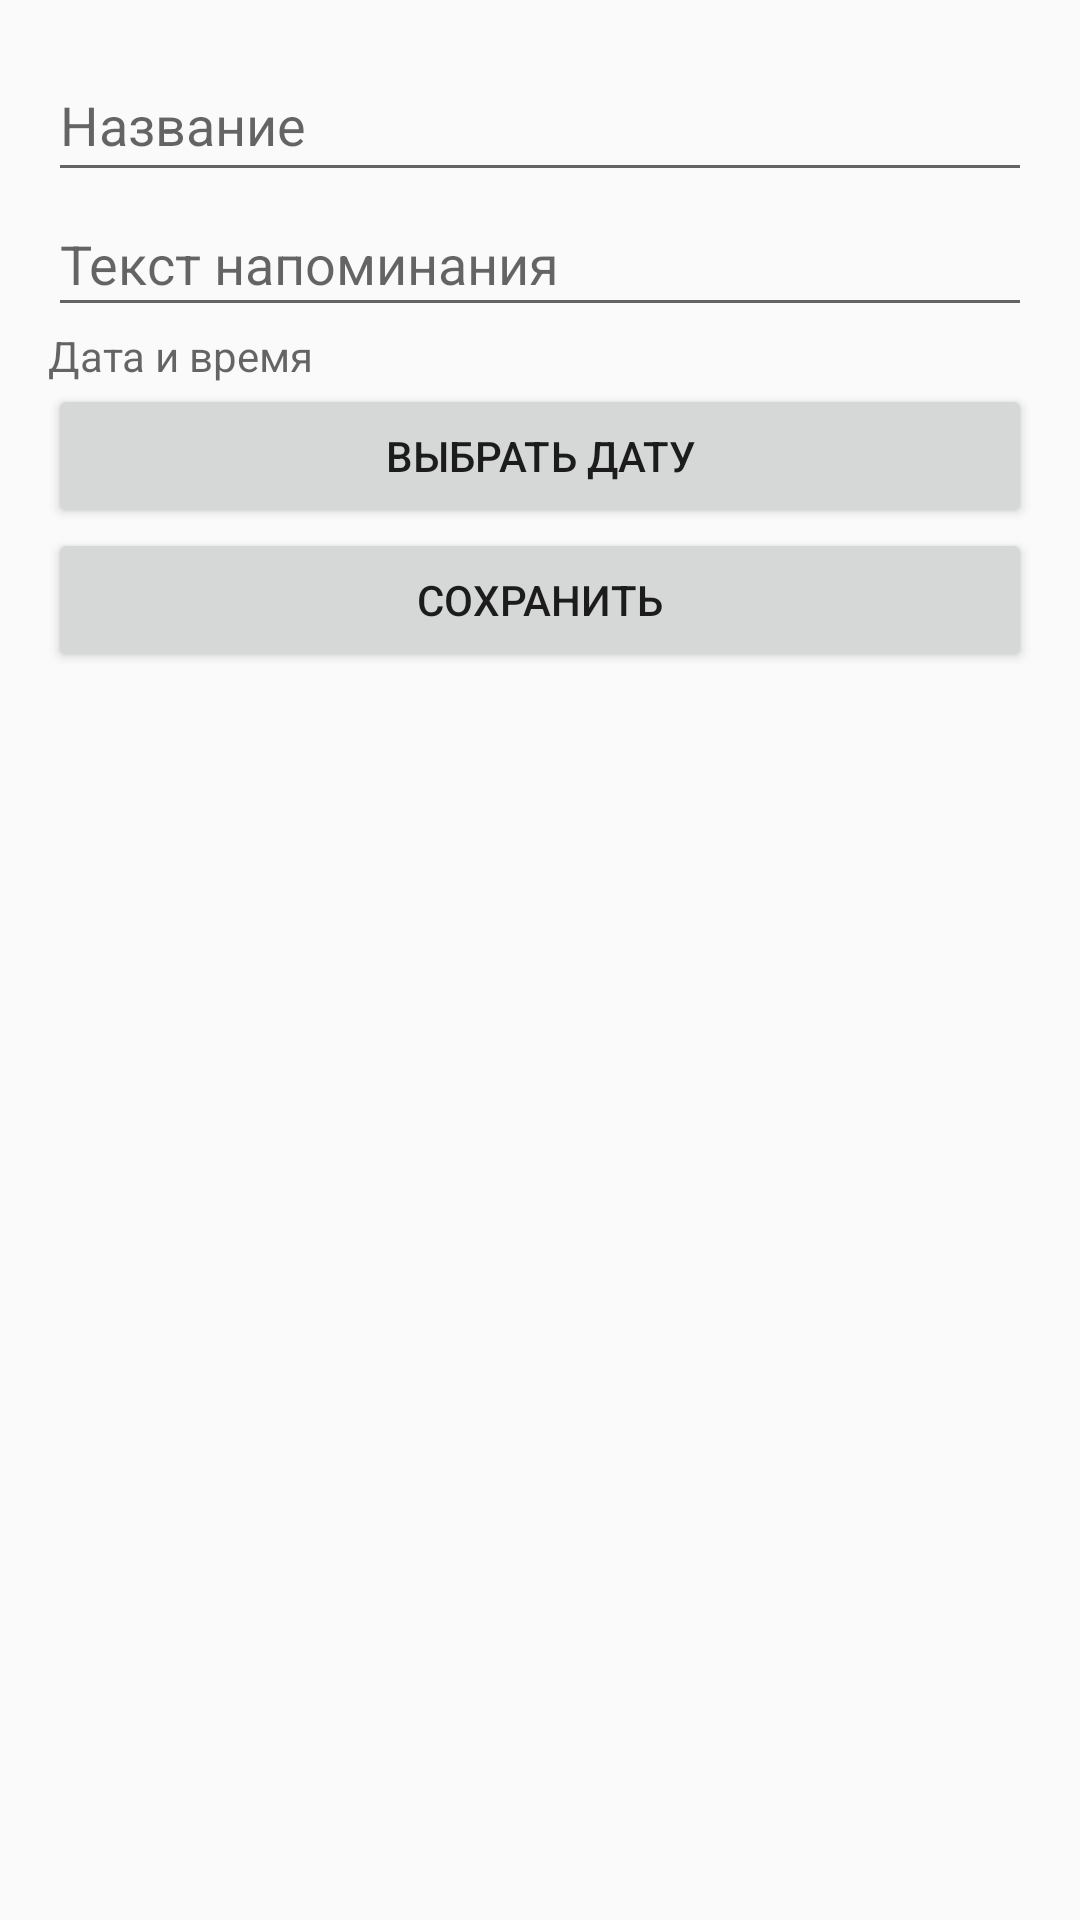

Produce the Android XML layout that renders to this screen, including the resource entries it uses.
<!-- AndroidManifest.xml: application theme Theme.AppCompat.Light.NoActionBar -->
<!-- res/layout/dialog_reminder.xml -->
<?xml version="1.0" encoding="utf-8"?>
<LinearLayout xmlns:android="http://schemas.android.com/apk/res/android"
    android:layout_width="match_parent"
    android:layout_height="wrap_content"
    android:orientation="vertical"
    android:padding="16dp">

    <EditText
        android:id="@+id/etReminderTitle"
        android:layout_width="match_parent"
        android:layout_height="wrap_content"
        android:hint="Название"
        android:minHeight="48dp" />

    <EditText
        android:id="@+id/etReminderText"
        android:layout_width="match_parent"
        android:layout_height="wrap_content"
        android:hint="Текст напоминания"
        android:minHeight="45dp" />

    <TextView
        android:id="@+id/tvReminderDate"
        android:layout_width="match_parent"
        android:layout_height="wrap_content"
        android:hint="Дата и время"/>

    <Button
        android:id="@+id/btnSetDate"
        android:layout_width="match_parent"
        android:layout_height="wrap_content"
        android:text="Выбрать дату"/>

    <Button
        android:id="@+id/btnSaveReminder"
        android:layout_width="match_parent"
        android:layout_height="wrap_content"
        android:text="Сохранить"/>
</LinearLayout>
<!-- resources referenced by this layout -->
<resources>

</resources>
